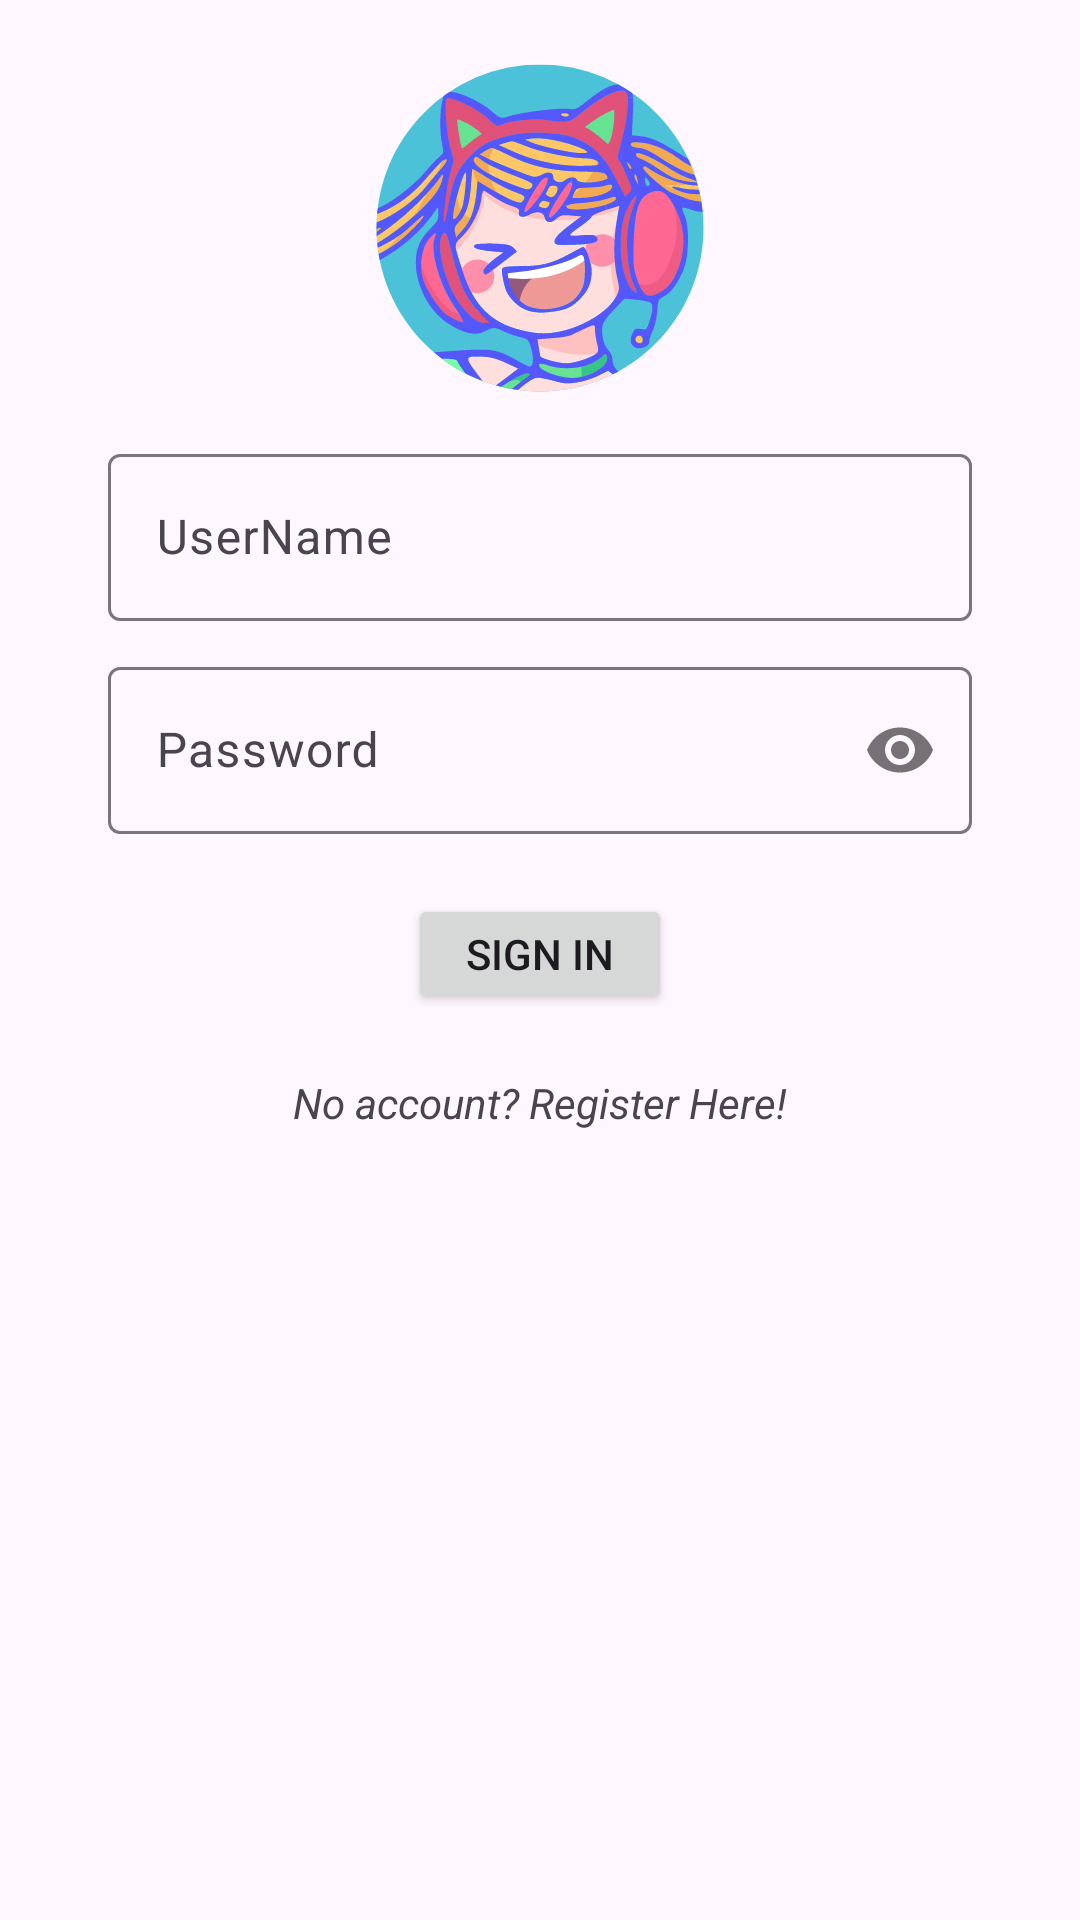

Here is an Android app screen rendered from its layout file. Give the layout XML and the strings, colors and styles it references.
<!-- AndroidManifest.xml: application theme Theme.WinChatAndroid -->
<!-- res/layout/fragment_login.xml -->
<?xml version="1.0" encoding="utf-8"?>
<RelativeLayout xmlns:android="http://schemas.android.com/apk/res/android"
    xmlns:app="http://schemas.android.com/apk/res-auto"
    xmlns:tools="http://schemas.android.com/tools"
    android:layout_width="match_parent"
    android:layout_height="match_parent"
    android:focusable="true"
    android:focusableInTouchMode="true">

    <LinearLayout
        android:layout_width="match_parent"
        android:layout_height="match_parent"
        android:clipToPadding="false"
        android:orientation="vertical"
        android:padding="16dp">

        <ImageView
            android:layout_width="120dp"
            android:layout_height="120dp"
            android:layout_gravity="center_horizontal"
            android:src="@drawable/ic_girl" />

        <ProgressBar
            android:id="@+id/flsld"
            style="?android:attr/progressBarStyleHorizontal"
            android:layout_width="120dp"
            android:layout_height="wrap_content"
            android:layout_gravity="center_horizontal"
            android:layout_marginBottom="20dp"
            android:indeterminate="true"
            android:visibility="gone"
            tools:visibility="visible" />


        <com.google.android.material.textfield.TextInputLayout
            android:id="@+id/fliun"
            android:layout_width="match_parent"
            android:layout_height="wrap_content"
            android:layout_marginLeft="20dp"
            android:layout_marginTop="10dp"
            android:layout_marginRight="20dp">

            <EditText
                android:id="@+id/flitun"
                android:layout_width="match_parent"
                android:layout_height="wrap_content"
                android:hint="UserName"
                android:maxLines="1" />
        </com.google.android.material.textfield.TextInputLayout>

        <com.google.android.material.textfield.TextInputLayout
            android:id="@+id/flipwd"
            android:layout_width="match_parent"
            android:layout_height="wrap_content"
            android:layout_marginLeft="20dp"
            android:layout_marginTop="10dp"
            android:layout_marginRight="20dp"
            app:passwordToggleEnabled="true">

            <EditText
                android:id="@+id/flitpwd"
                android:layout_width="match_parent"
                android:layout_height="wrap_content"
                android:hint="Password"
                android:inputType="textPassword"
                android:maxLines="1" />
        </com.google.android.material.textfield.TextInputLayout>

        <Button
            android:id="@+id/flb"
            android:layout_width="wrap_content"
            android:layout_height="40dp"
            android:layout_gravity="center_horizontal"
            android:layout_marginTop="20dp"
            android:text="SIGN IN" />

        <TextView
            android:id="@+id/fltsgnup"
            android:layout_width="wrap_content"
            android:layout_height="wrap_content"
            android:layout_gravity="center_horizontal"
            android:layout_marginTop="20dp"
            android:text="No account? Register Here!"
            android:textStyle="italic" />

    </LinearLayout>


</RelativeLayout>
<!-- resources referenced by this layout -->
<resources>
  <!-- drawable ic_girl: vector/xml drawable (drawable, 85058 chars, omitted) -->
  <style name="Theme.WinChatAndroid" parent="Base.Theme.WinChatAndroid" />
  <style name="Base.Theme.WinChatAndroid" parent="Theme.Material3.DayNight.NoActionBar">
          
          
      </style>
</resources>
